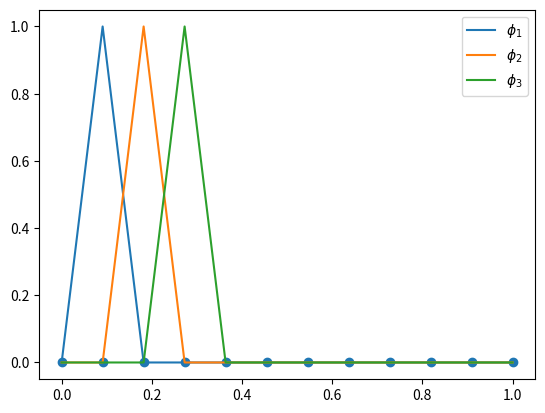

This chart was generated by the following Python code:
import numpy as np
import matplotlib.pyplot as plt
# Create some uniformly spaced points
n = 10
x = np.linspace(0, 1, n+2)

def phi(i):
   y = np.zeros(n+2)
   y[i] = 1
   return y

plt.scatter(x, 0*x)
plt.plot(x, phi(1), label="$\\phi_1$")
plt.plot(x, phi(2), label="$\\phi_2$")
plt.plot(x, phi(3), label="$\\phi_3$")
plt.legend()
plt.show()